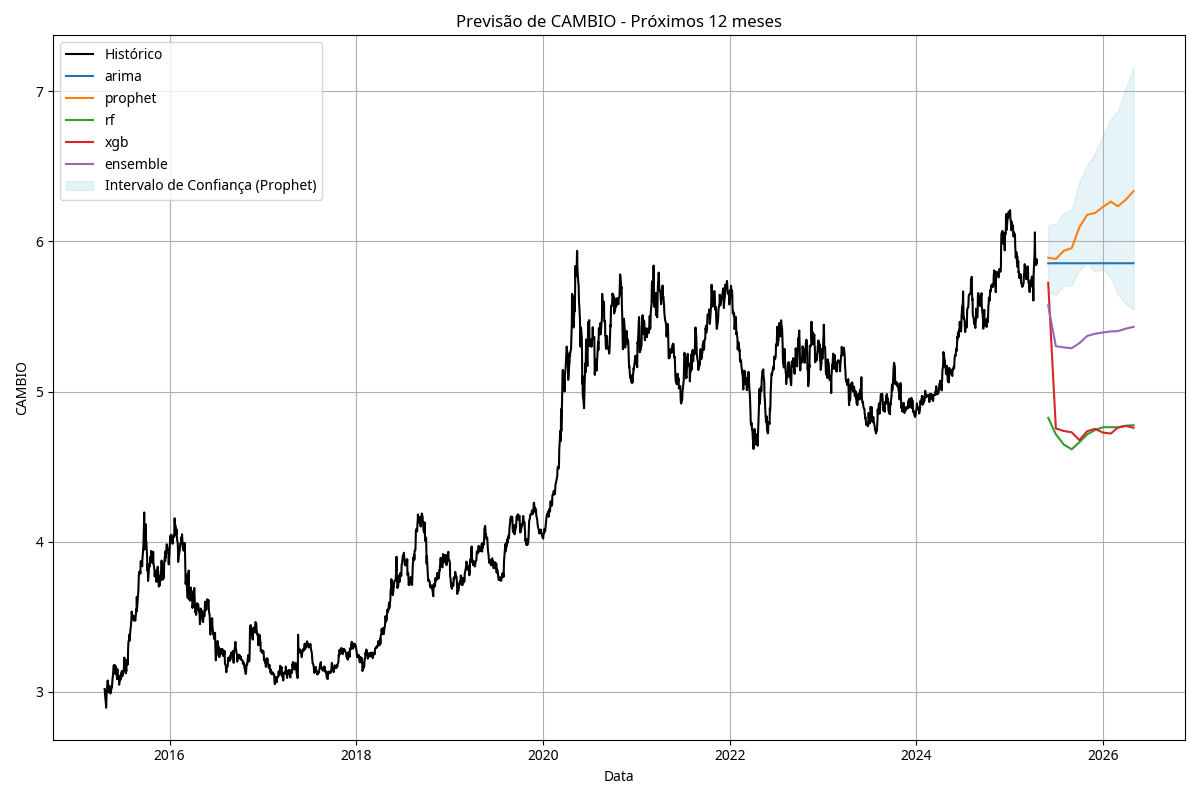

The data file committed next to this chart (first rows):
, arima, prophet, prophet_lower, prophet_upper, rf, xgb, ensemble
2025-05-31, 5.855, 5.892, 5.659, 6.109, 4.825, 5.724, 5.574
2025-06-30, 5.855, 5.884, 5.644, 6.117, 4.716, 4.755, 5.302
2025-07-31, 5.855, 5.938, 5.705, 6.191, 4.647, 4.737, 5.294
2025-08-31, 5.855, 5.955, 5.709, 6.215, 4.616, 4.729, 5.289
2025-09-30, 5.855, 6.095, 5.808, 6.397, 4.663, 4.677, 5.322
2025-10-31, 5.855, 6.179, 5.86, 6.511, 4.715, 4.736, 5.371
2025-11-30, 5.855, 6.189, 5.796, 6.588, 4.744, 4.752, 5.385
2025-12-31, 5.855, 6.23, 5.818, 6.704, 4.762, 4.727, 5.394
2026-01-31, 5.855, 6.265, 5.758, 6.818, 4.763, 4.721, 5.401
2026-02-28, 5.855, 6.234, 5.648, 6.87, 4.762, 4.76, 5.403
2026-03-31, 5.855, 6.279, 5.582, 7.022, 4.773, 4.771, 5.419
2026-04-30, 5.855, 6.336, 5.547, 7.16, 4.776, 4.759, 5.431
